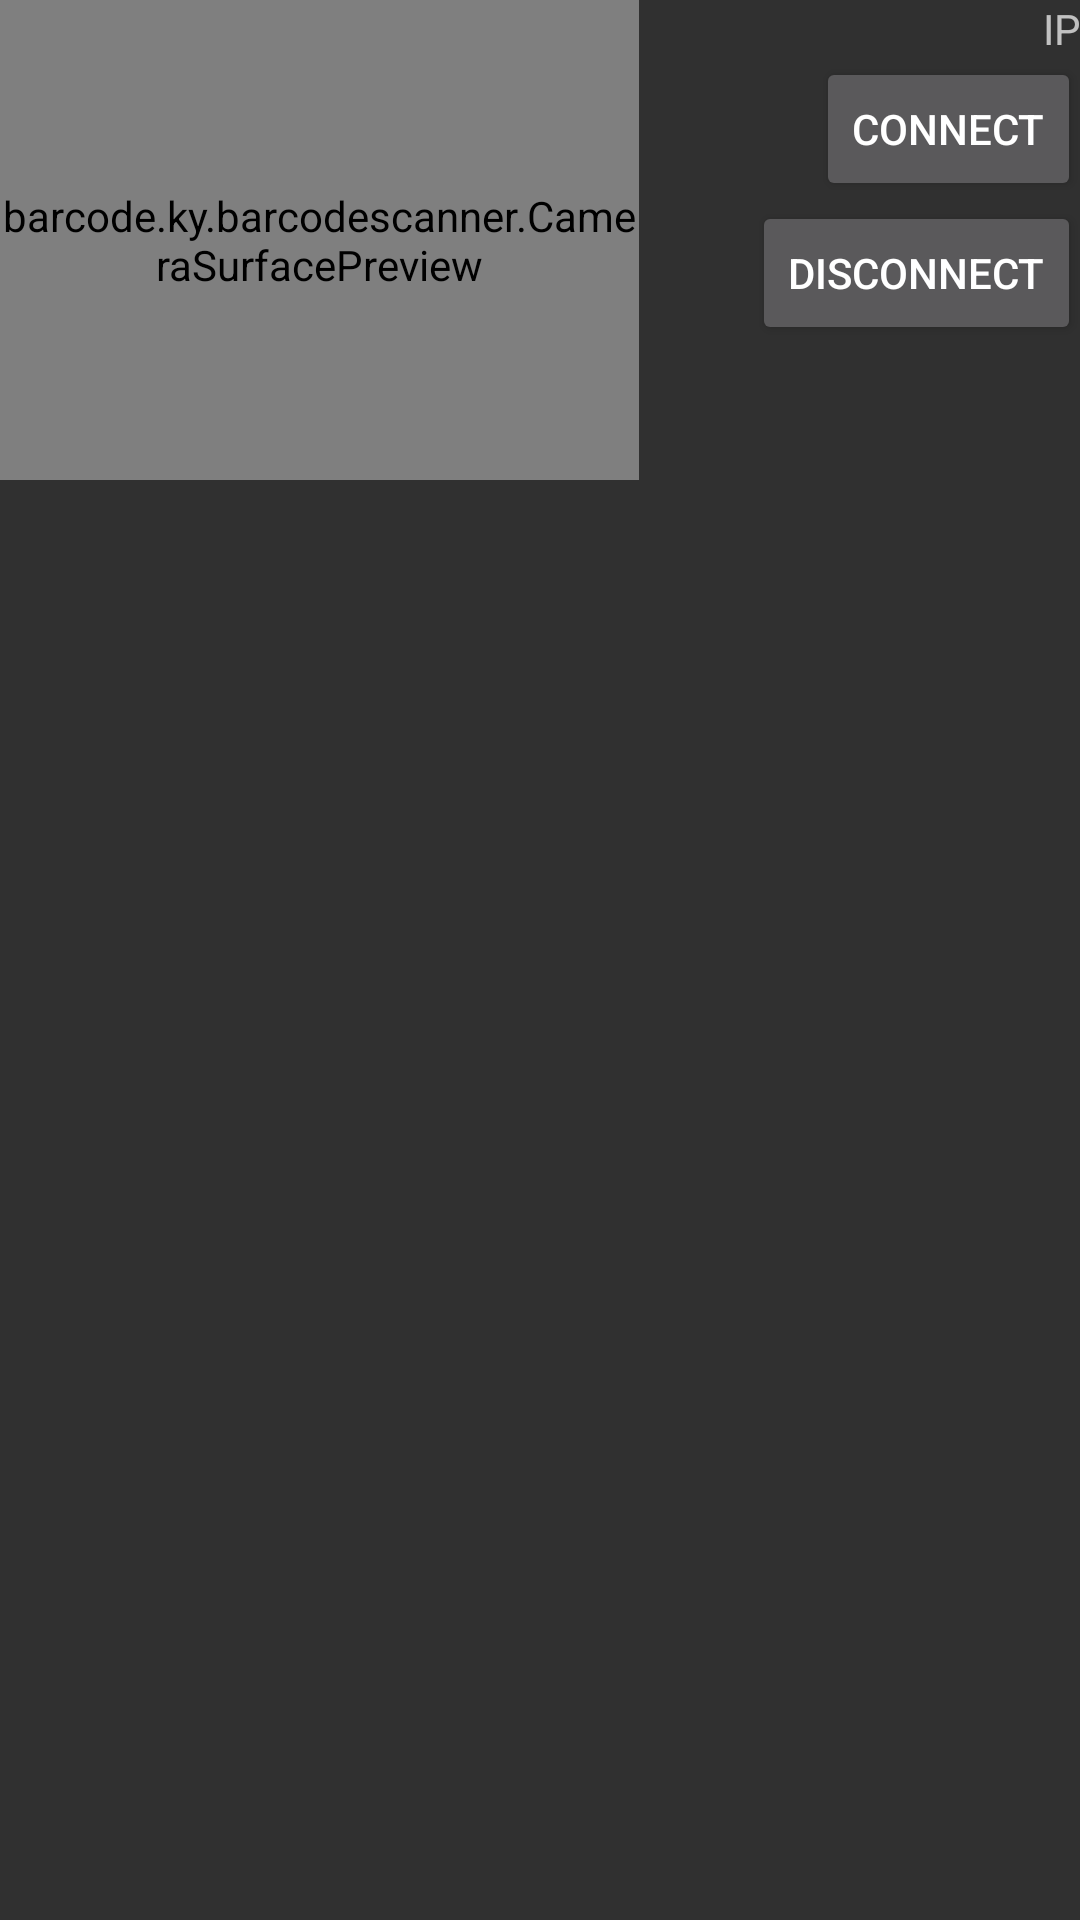

Reconstruct the res/layout file that produces this screen, plus the resources it refers to.
<!-- AndroidManifest.xml: application theme AppTheme -->
<!-- res/layout/activity_main.xml -->
<GridLayout xmlns:android="http://schemas.android.com/apk/res/android"
    xmlns:tools="http://schemas.android.com/tools" android:layout_width="match_parent"
    android:layout_height="match_parent" android:paddingLeft="@dimen/activity_horizontal_margin"
    android:paddingRight="@dimen/activity_horizontal_margin"
    android:paddingTop="@dimen/activity_vertical_margin"
    android:paddingBottom="@dimen/activity_vertical_margin" tools:context=".MainActivity"
    android:orientation="horizontal"
    android:columnCount="2"
    android:rowCount="1">
    <LinearLayout
        android:layout_width="fill_parent"
        android:layout_height="fill_parent"
        android:orientation="vertical"
        android:layout_column="0"
        android:layout_row="0">

        <barcode.ky.barcodescanner.CameraSurfacePreview
            android:layout_width="640px"
            android:layout_height="480px"
            android:id="@+id/surfaceView"
            />
    </LinearLayout>
    <LinearLayout
        android:layout_width="fill_parent"
        android:layout_height="wrap_content"
        android:orientation="vertical"
        android:layout_row="0"
        android:layout_column="0">


        <TextView android:text="IP" android:layout_width="wrap_content"
            android:layout_height="wrap_content"
            android:id="@+id/txtIp"
            android:layout_gravity="right" />

        <Button
            android:layout_width="wrap_content"
            android:layout_height="wrap_content"
            android:text="Connect"
            android:id="@+id/btnConnect"
            android:layout_gravity="right" />

        <Button
            android:layout_width="wrap_content"
            android:layout_height="wrap_content"
            android:text="Disconnect"
            android:id="@+id/btnDisConnect"
            android:layout_gravity="right" />

        <TextView
            android:layout_width="wrap_content"
            android:layout_height="wrap_content"
            android:id="@+id/txtBarcode"
            android:layout_gravity="right" />
    </LinearLayout>

</GridLayout>
<!-- resources referenced by this layout -->
<resources>
  <style name="AppTheme" parent="Theme.AppCompat">
          
          <item name="android:windowActionBarOverlay">true</item>
  
          <item name="windowActionBarOverlay">true</item>
          <item name="actionBarStyle">@style/MyActionStyle</item>
      </style>
  <style name="MyActionStyle" parent="Widget.AppCompat.Light.ActionBar">
          <item name="android:background">#770000ff</item>
  
          <item name="background">@color/bright_foreground_disabled_material_dark</item>
      </style>
</resources>
